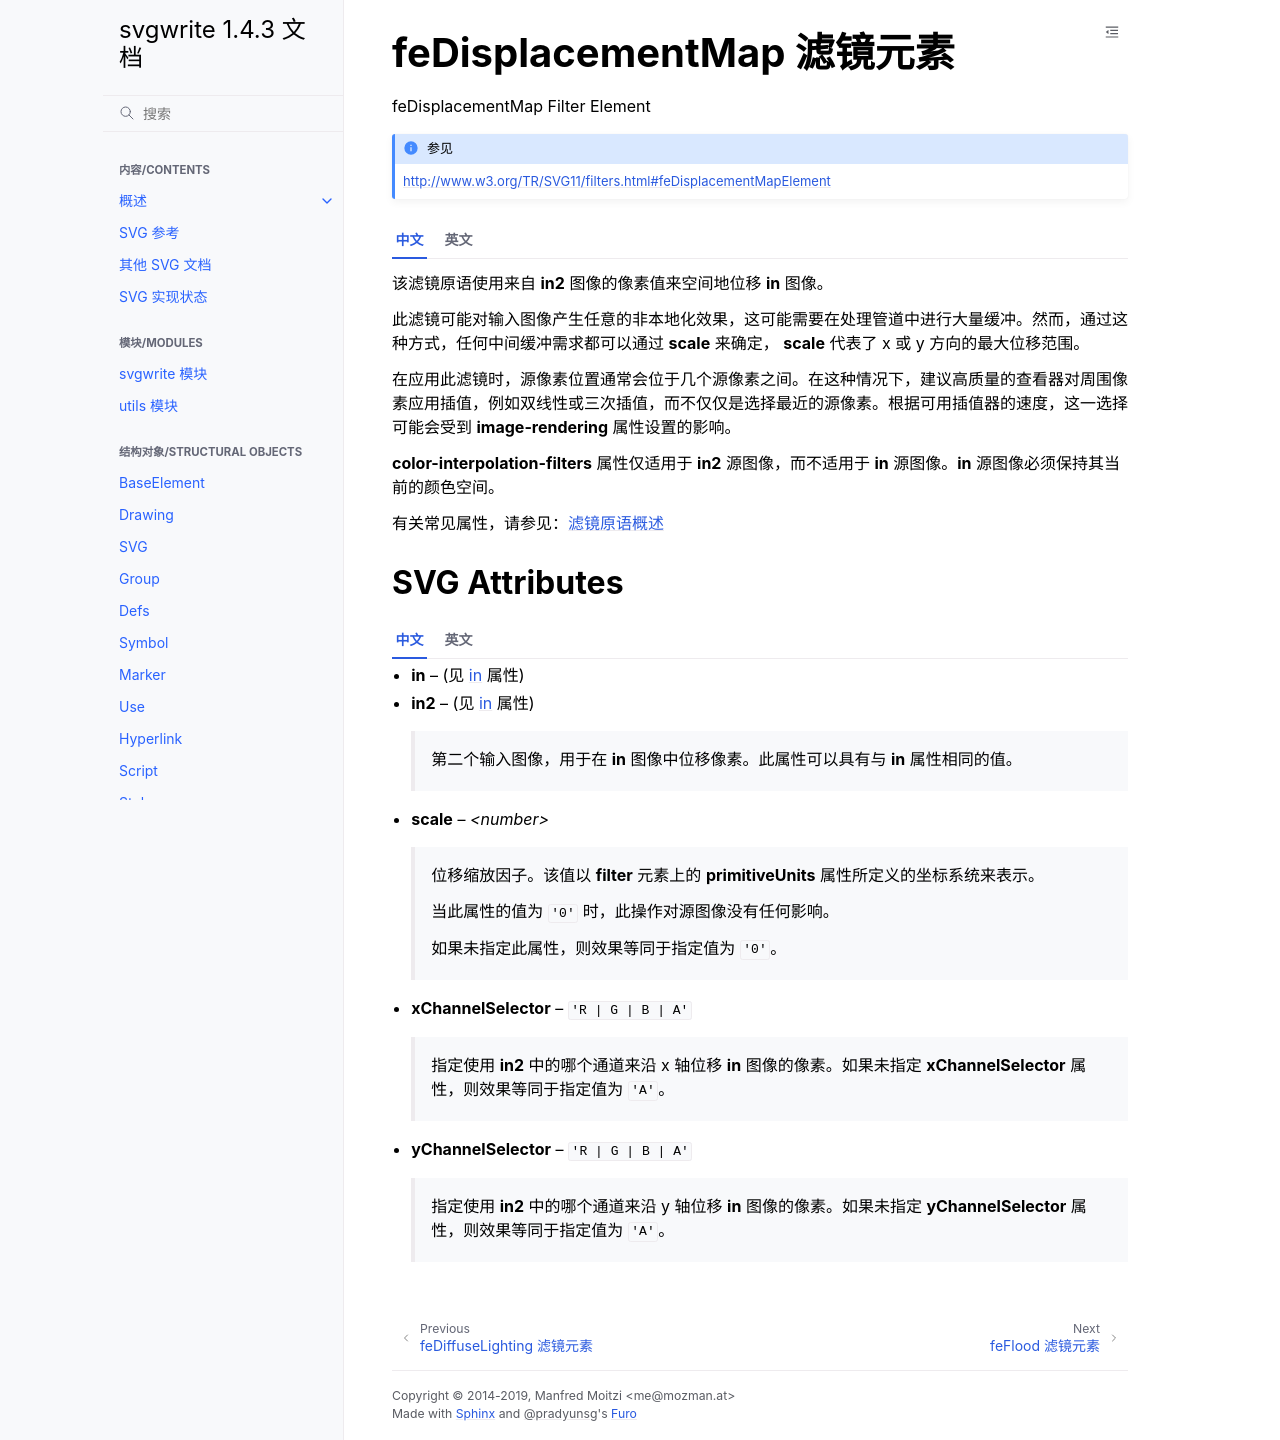

repository: hellowac/svgwrite-zh-cn · page: classes/fe_displacement_map.html · generator: sphinx

.. _feDisplacementMap:

feDisplacementMap 滤镜元素
================================

feDisplacementMap Filter Element

.. seealso:: http://www.w3.org/TR/SVG11/filters.html#feDisplacementMapElement

.. tab:: 中文

    该滤镜原语使用来自 **in2** 图像的像素值来空间地位移 **in** 图像。

    此滤镜可能对输入图像产生任意的非本地化效果，这可能需要在处理管道中进行大量缓冲。然而，通过这种方式，任何中间缓冲需求都可以通过 **scale** 来确定， **scale** 代表了 x 或 y 方向的最大位移范围。

    在应用此滤镜时，源像素位置通常会位于几个源像素之间。在这种情况下，建议高质量的查看器对周围像素应用插值，例如双线性或三次插值，而不仅仅是选择最近的源像素。根据可用插值器的速度，这一选择可能会受到 **image-rendering** 属性设置的影响。

    **color-interpolation-filters** 属性仅适用于 **in2** 源图像，而不适用于 **in** 源图像。**in** 源图像必须保持其当前的颜色空间。

    有关常见属性，请参见：:ref:`filter_primitive`

.. tab:: 英文

    This filter primitive uses the pixels values from the image from **in2** to
    spatially displace the image from **in**.

    This filter can have arbitrary non-localized effect on the input which might
    require substantial buffering in the processing pipeline. However with this
    formulation, any intermediate buffering needs can be determined by scale which
    represents the maximum range of displacement in either x or y.

    When applying this filter, the source pixel location will often lie between
    several source pixels. In this case it is recommended that high quality viewers
    apply an interpolent on the surrounding pixels, for example bilinear or bicubic,
    rather than simply selecting the nearest source pixel. Depending on the speed of
    the available interpolents, this choice may be affected by the
    **image-rendering** property setting.

    The **color-interpolation-filters** property only applies to the **in2** source
    image and does not apply to the **in** source image. The ‘in’ source image must
    remain in its current color space.

    For common properties see: :ref:`filter_primitive`

SVG Attributes
--------------

.. tab:: 中文

    * **in** -- (见 :ref:`in <in_attr>` 属性)

    * **in2** -- (见 :ref:`in <in_attr>` 属性)

        第二个输入图像，用于在 **in** 图像中位移像素。此属性可以具有与 **in** 属性相同的值。

    * **scale** -- `<number>`

        位移缩放因子。该值以 **filter** 元素上的 **primitiveUnits** 属性所定义的坐标系统来表示。

        当此属性的值为 ``'0'`` 时，此操作对源图像没有任何影响。

        如果未指定此属性，则效果等同于指定值为 ``'0'``。

    * **xChannelSelector** -- ``'R | G | B | A'``

        指定使用 **in2** 中的哪个通道来沿 x 轴位移 **in** 图像的像素。如果未指定 **xChannelSelector** 属性，则效果等同于指定值为 ``'A'``。

    * **yChannelSelector** -- ``'R | G | B | A'``

        指定使用 **in2** 中的哪个通道来沿 y 轴位移 **in** 图像的像素。如果未指定 **yChannelSelector** 属性，则效果等同于指定值为 ``'A'``。

.. tab:: 英文

    * **in** -- (see :ref:`in <in_attr>` attribute)

    * **in2** -- (see :ref:`in <in_attr>` attribute)

        The second input image, which is used to displace the pixels in the image
        from attribute **in**. This attribute can take on the same values as the
        **in** attribute.

    * **scale** -- `<number>`

        Displacement scale factor. The amount is expressed in the coordinate system
        established by attribute **primitiveUnits** on the **filter** element.

        When the value of this attribute is ``'0'``, this operation has no effect on the
        source image.

        If the attribute is not specified, then the effect is as if a value of ``'0'``
        were specified.

    * **xChannelSelector** -- ``'R | G | B | A'``

        Indicates which channel from **in2** to use to displace the pixels in **in**
        along the x-axis. If attribute **xChannelSelector** is not specified, then
        the effect is as if a value of ``'A'`` were specified.

    * **yChannelSelector** -- ``'R | G | B | A'``

        Indicates which channel from **in2** to use to displace the pixels in **in**
        along the y-axis. If attribute **yChannelSelector** is not specified, then
        the effect is as if a value of ``'A'`` were specified.
